Labelled photos from "data_heatmap", an image-classification folder in josean9/Caso1.-Detecci-n-de-melanomas. The possible labels are: benign, malignant.

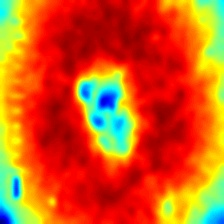
Label: benign

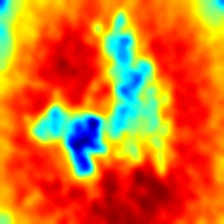
Label: malignant

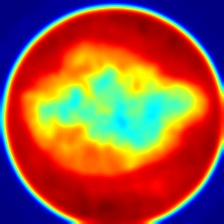
Label: malignant

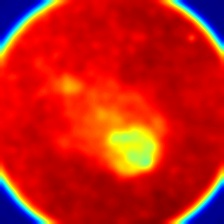
Label: malignant

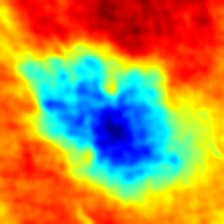
Label: benign

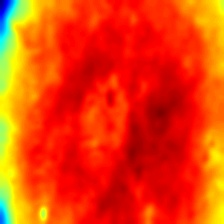
Label: benign
